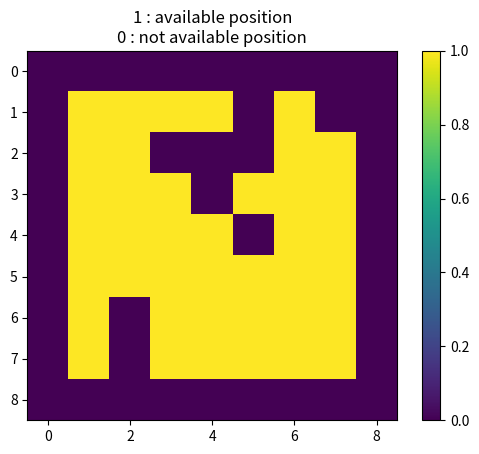

Write the Python code that produced this figure. (Note: this script raises an exception after producing the figure.)
"""
generate a simple world to study value iteration
"""

import os

import matplotlib.pyplot as plt
import numpy as np

world = np.array(
    [
        [0, 0, 0, 0, 0, 0, 0, 0, 0],
        [0, 1, 1, 1, 1, 0, 1, 0, 0],
        [0, 1, 1, 0, 0, 0, 1, 1, 0],
        [0, 1, 1, 1, 0, 1, 1, 1, 0],
        [0, 1, 1, 1, 1, 0, 1, 1, 0],
        [0, 1, 1, 1, 1, 1, 1, 1, 0],
        [0, 1, 0, 1, 1, 1, 1, 1, 0],
        [0, 1, 0, 1, 1, 1, 1, 1, 0],
        [0, 0, 0, 0, 0, 0, 0, 0, 0],
    ]
)

reward = np.array(
    [
        [0, 0, 0, 0, 0, 0, 0, 0, 0],
        [0, 0, 1, 0, 0, 0, 0, 0, 0],
        [0, 1, 0, 0, 0, 0, 0, 0, 0],
        [0, 0, 0, 2, 0, 0, 0, 0, 0],
        [0, 0, 0, 0, 0, 0, 0, 0, 0],
        [0, 0, 0, 0, 0, 0, 0, 0, 0],
        [0, 0, 0, 0, 0, 0, 0, 0, 0],
        [0, 1, 0, 0, 2, 0, 0, 0, 0],
        [0, 0, 0, 0, 0, 0, 0, 0, 0],
    ]
)


# plot world
plt.imshow(world)
plt.title("1 : available position\n0 : not available position")
plt.colorbar()
figpath = os.path.join("images", "world.pdf")
plt.savefig(figpath)
plt.close()

# plot reward
plt.imshow(reward)
plt.title("reward")
plt.colorbar()
figpath = os.path.join("images", "reward.pdf")
plt.savefig(figpath)
plt.close()

# save world
world_path = os.path.join("data", "world.npy")
np.save(world_path, world)

# save reward
reward_path = os.path.join("data", "reward.npy")
np.save(reward_path, reward)
